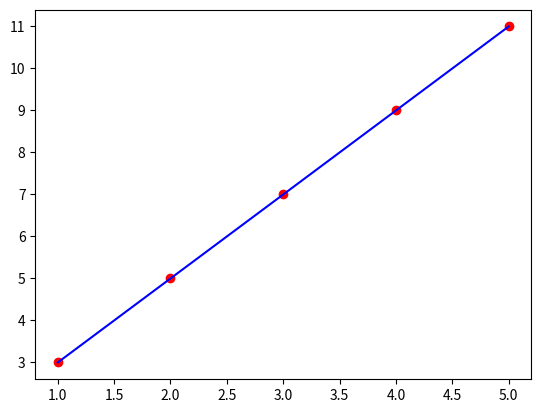

This chart was generated by the following Python code:
import numpy as np
import matplotlib.pyplot as plt
# Initialized random value to two arrays
x = np.array([1,2,3,4,5])
y = np.array([3,5,7,9,11])
# y = np.array([1,2,3,4,5])
m = 0
b = 0
lr = 0.030
epochs = 1000
for epoch in range(epochs):
    y_pred = m*x + b
    error = y_pred - y 
    loss = np.mean(error**2)
    n = len(x)
    db = (2/n)*np.sum(error)
    dm = (2/n)*np.sum(error*x)
    m = m - lr*dm
    b = b - lr*db
print("Final m :", m)
print("Final b :", b)
print("loss :", loss)
plt.scatter(x,y,color='red')
plt.plot(x,x*m+b,color='blue')
plt.show()
